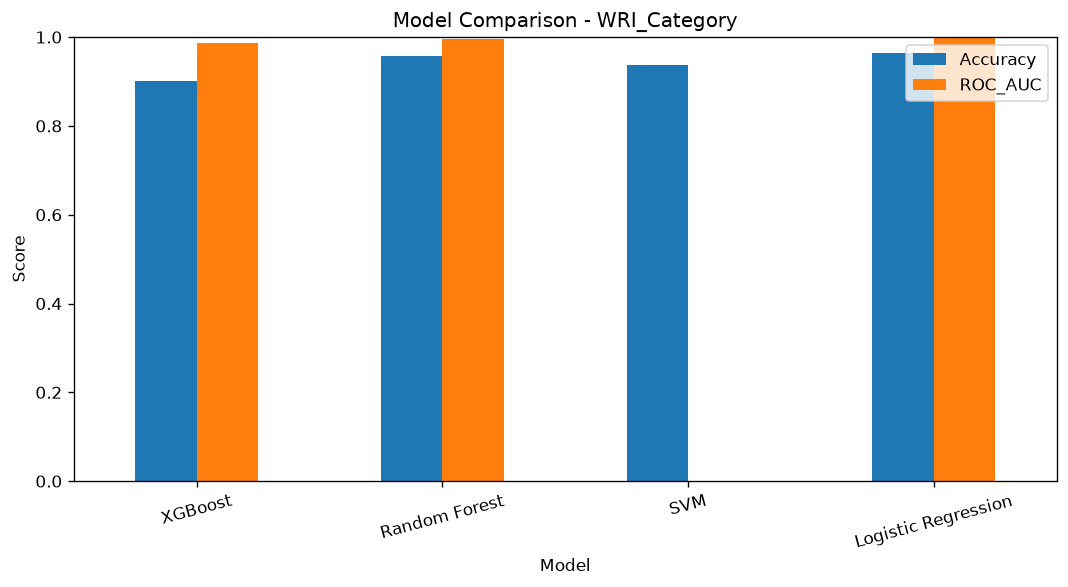

Source data for this figure (header and first rows):
Target, Model, Accuracy, Precision, Recall, F1_Score, ROC_AUC
WRI_Category, XGBoost, 0.9004, 0.9041, 0.9004, 0.8988, 0.9874
WRI_Category, Random Forest, 0.9582, 0.9585, 0.9582, 0.958, 0.9967
WRI_Category, SVM, 0.9373, 0.9367, 0.9373, 0.9368, 
WRI_Category, Logistic Regression, 0.9651, 0.9652, 0.9651, 0.9651, 0.997
